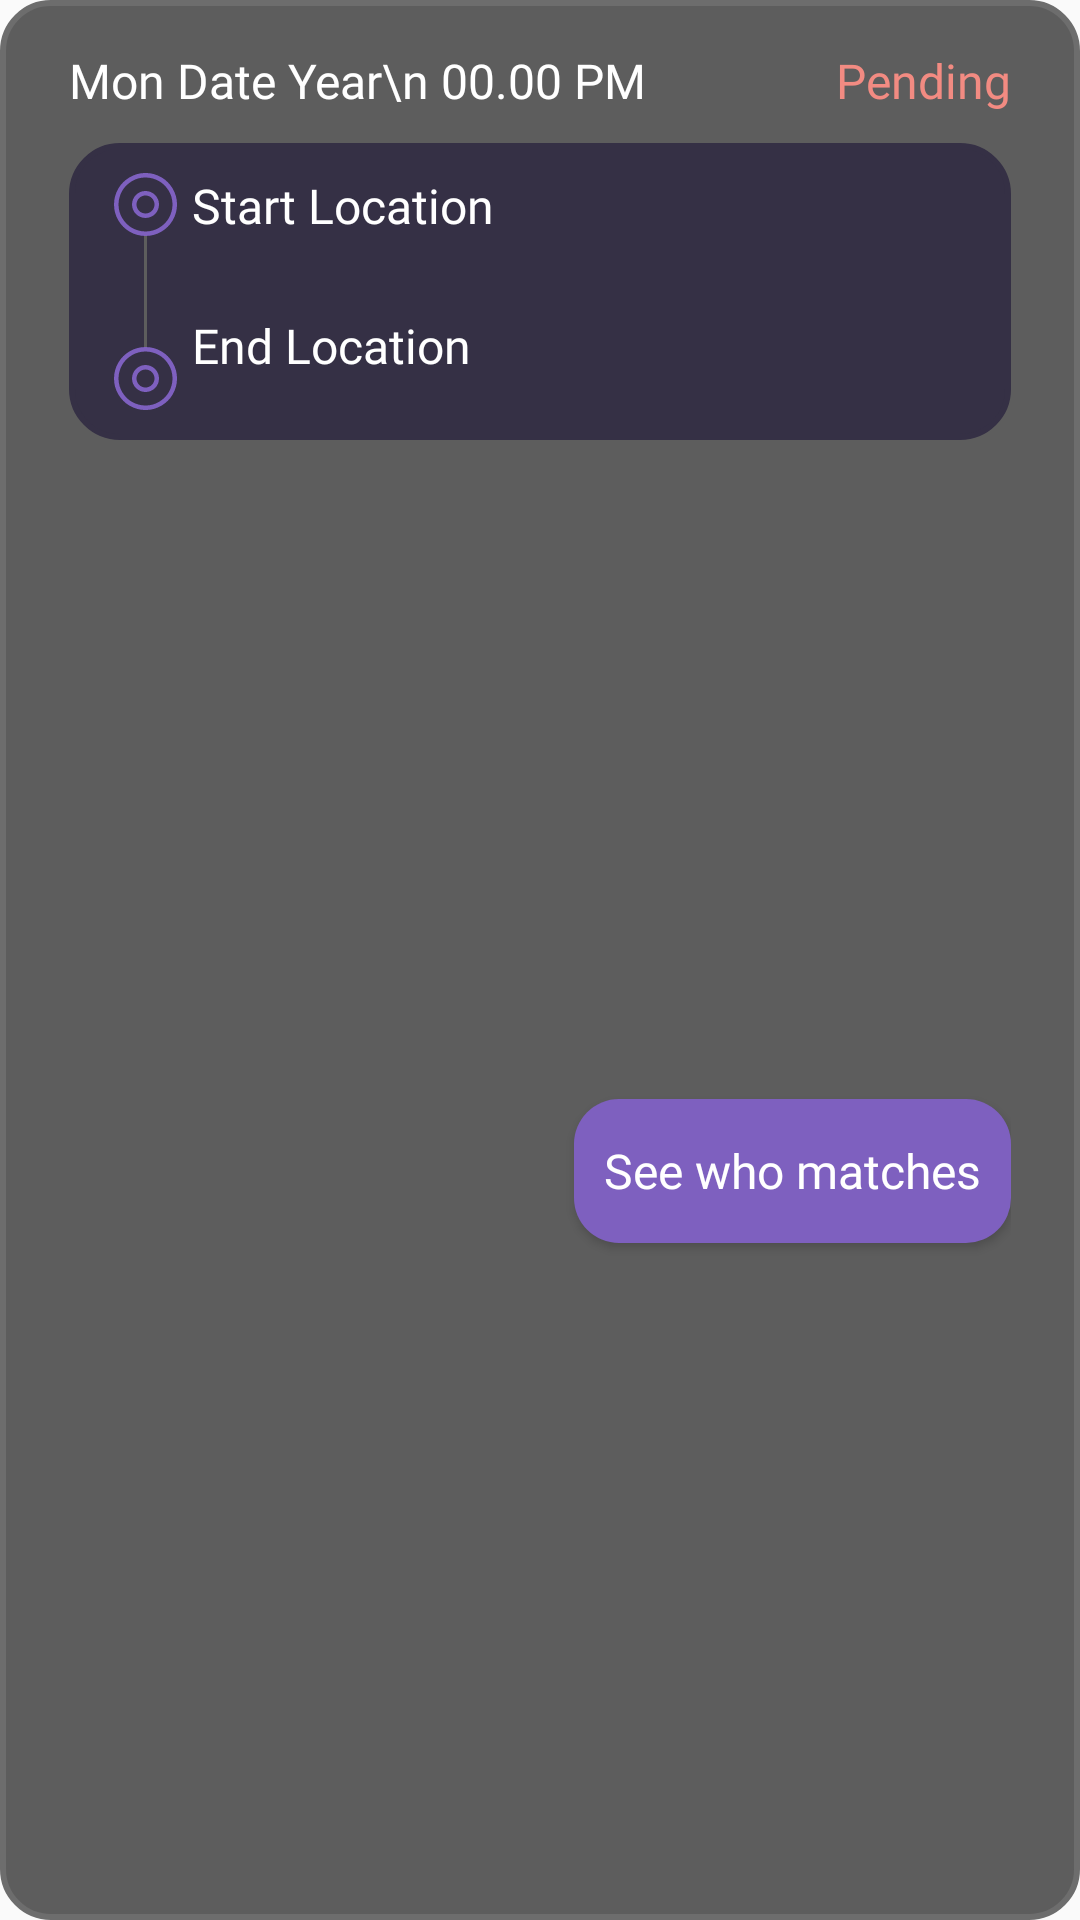

Produce the Android XML layout that renders to this screen, including the resource entries it uses.
<!-- AndroidManifest.xml: application theme Theme.VOY -->
<!-- res/layout/my_ride_item.xml -->
<?xml version="1.0" encoding="utf-8"?>
<androidx.constraintlayout.widget.ConstraintLayout xmlns:android="http://schemas.android.com/apk/res/android"
    xmlns:app="http://schemas.android.com/apk/res-auto"
    android:layout_width="match_parent"
    android:layout_height="wrap_content"
    android:layout_marginTop="20dp"
    android:background="@drawable/my_ride_background"
    android:paddingHorizontal="23dp"
    android:paddingVertical="16dp">

    <TextView
        android:id="@+id/date_time_picker"
        android:layout_width="wrap_content"
        android:layout_height="wrap_content"
        android:fontFamily="@font/regular"
        android:text="Mon Date Year\n 00.00 PM"
        android:textColor="@color/white"
        android:textSize="16sp"
        app:layout_constraintStart_toStartOf="parent"
        app:layout_constraintTop_toTopOf="parent" />

    <TextView
        android:id="@+id/status"
        android:layout_width="wrap_content"
        android:layout_height="wrap_content"
        android:layout_marginBottom="10dp"
        android:fontFamily="@font/semibold"
        android:text="Pending"
        android:textAllCaps="false"
        android:textColor="#F28B82"
        android:textSize="16sp"
        app:layout_constraintBottom_toTopOf="@id/route_view"
        app:layout_constraintEnd_toEndOf="parent" />

    <androidx.constraintlayout.widget.ConstraintLayout
        android:id="@+id/route_view"
        android:layout_width="match_parent"
        android:layout_height="wrap_content"
        android:layout_marginTop="10dp"
        android:background="@drawable/my_ride_background"
        android:backgroundTint="#353045"
        android:paddingHorizontal="15dp"
        android:paddingVertical="10dp"
        app:layout_constraintEnd_toEndOf="parent"
        app:layout_constraintTop_toBottomOf="@id/date_time_picker">

        <ImageView
            android:id="@+id/route_view_image"
            android:layout_width="wrap_content"
            android:layout_height="match_parent"
            android:src="@drawable/route"
            app:layout_constraintStart_toStartOf="parent"
            app:layout_constraintTop_toTopOf="parent" />

        <TextView
            android:id="@+id/start_location"
            android:layout_width="0dp"
            android:layout_height="wrap_content"
            android:layout_marginStart="5dp"
            android:layout_marginEnd="5dp"
            android:ellipsize="end"
            android:fontFamily="@font/regular"
            android:gravity="start"
            android:maxLines="1"
            android:text="Start Location"
            android:textColor="@color/white"
            android:textSize="16sp"
            app:layout_constraintEnd_toEndOf="parent"
            app:layout_constraintStart_toEndOf="@id/route_view_image"
            app:layout_constraintTop_toTopOf="parent" />

        <TextView
            android:id="@+id/end_location"
            android:layout_width="0dp"
            android:layout_height="wrap_content"
            android:layout_marginStart="5dp"
            android:layout_marginTop="25dp"
            android:layout_marginEnd="5dp"
            android:ellipsize="end"
            android:fontFamily="@font/regular"
            android:gravity="start"
            android:maxLines="1"
            android:text="End Location"
            android:textColor="@color/white"
            android:textSize="16sp"
            app:layout_constraintStart_toEndOf="@id/route_view_image"
            app:layout_constraintTop_toBottomOf="@id/start_location" />

    </androidx.constraintlayout.widget.ConstraintLayout>

    <Button
        android:id="@+id/see_who_matches"
        android:layout_width="0dp"
        android:layout_height="wrap_content"
        android:layout_marginTop="10dp"
        android:background="@drawable/button_background"
        android:fontFamily="@font/semibold"
        android:padding="10dp"
        android:text="See who matches"
        android:textAllCaps="false"
        android:textColor="@color/white"
        android:textSize="16sp"
        app:layout_constraintBottom_toBottomOf="parent"
        app:layout_constraintRight_toRightOf="parent"
        app:layout_constraintTop_toBottomOf="@id/route_view" />

</androidx.constraintlayout.widget.ConstraintLayout>
<!-- resources referenced by this layout -->
<resources>
  <color name="white">#FFFFFFFF</color>
  <!-- drawable button_background (drawable) -->
  <shape xmlns:android="http://schemas.android.com/apk/res/android">
      <solid android:color="#7e60bf" />
      <corners android:radius="15dp" />
  </shape>
  <!-- drawable my_ride_background (drawable) -->
  <?xml version="1.0" encoding="utf-8"?>
  <shape xmlns:android="http://schemas.android.com/apk/res/android"
      android:shape="rectangle">
  
      <solid android:color="#5D5D5D" />
  
      <corners android:radius="16dp" />
  
      <stroke
          android:width="2dp"
          android:color="#6D6D6D" />
  
  </shape>
  <!-- drawable route: vector/xml drawable (drawable, 9086 chars, omitted) -->
  <style name="Theme.VOY" parent="Base.Theme.VOY" />
  <style name="Base.Theme.VOY" parent="Theme.AppCompat.DayNight.NoActionBar">
          
          
      </style>
</resources>
